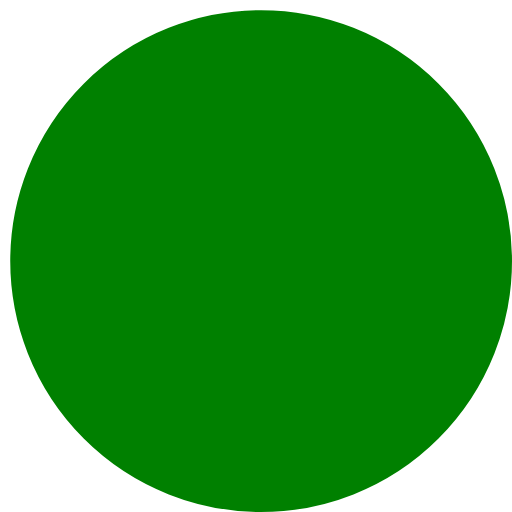
t = 0.00 s
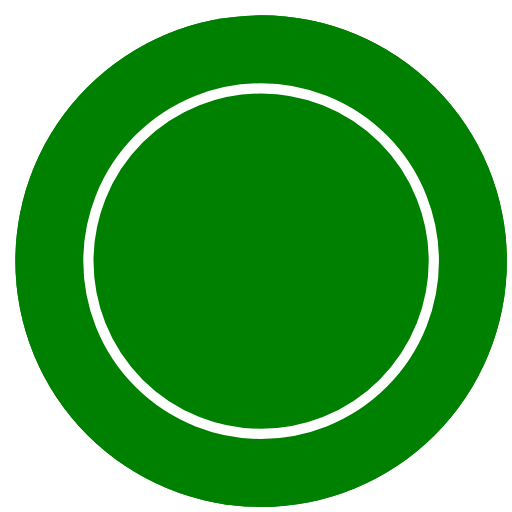
t = 1.01 s
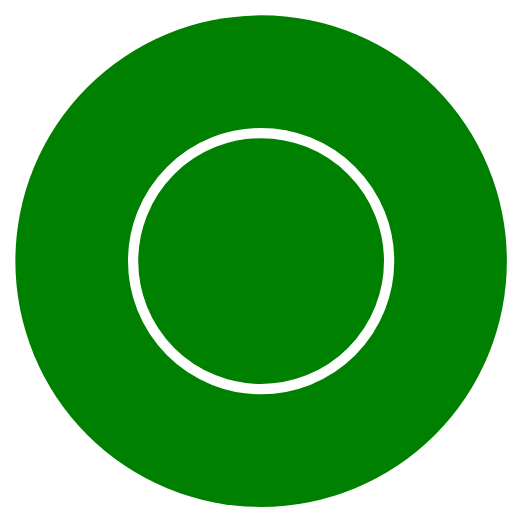
t = 2.25 s
t = 3.00 s: frame unchanged from t = 0.00 s, image omitted
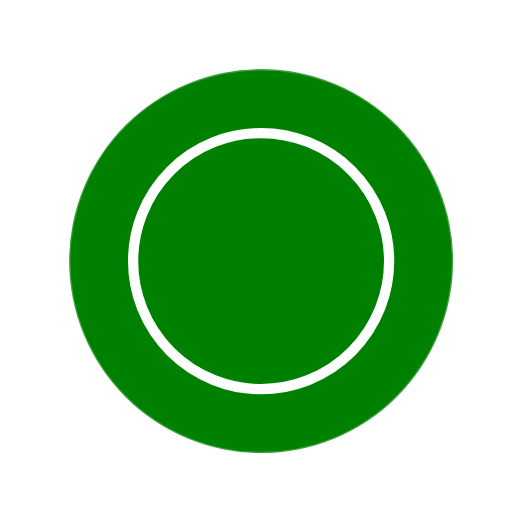
t = 3.75 s
t = 5.25 s: frame unchanged from t = 3.75 s, image omitted

The animated SVG that drew these frames (rendered in a browser with its animation timeline set to each time). Animation: 7 SMIL elements (animate=7); one cycle of 6.00 s, repeats indefinitely.

<!-- By Sam Herbert (@sherb), for everyone. More @ http://goo.gl/7AJzbL -->
<svg width="100" height="100" viewBox="0 0 100 100" xmlns="http://www.w3.org/2000/svg" stroke="#fff">
    <g fill="green" fill-rule="evenodd" transform="translate(1 1)" stroke-width="2">
        <circle cx="50" cy="50" r="48" stroke-opacity="0">
            <animate attributeName="r"
                 begin="1.5s" dur="3s"
                 values="6;48"
                 calcMode="linear"
                 repeatCount="indefinite" />
            <animate attributeName="stroke-opacity"
                 begin="1.5s" dur="3s"
                 values="1;0" calcMode="linear"
                 repeatCount="indefinite" />
            <animate attributeName="stroke-width"
                 begin="1.5s" dur="3s"
                 values="2;0" calcMode="linear"
                 repeatCount="indefinite" />
        </circle>
        <circle cx="50" cy="50" r="48" stroke-opacity="0">
            <animate attributeName="r"
                 begin="3s" dur="3s"
                 values="6;48"
                 calcMode="linear"
                 repeatCount="indefinite" />
            <animate attributeName="stroke-opacity"
                 begin="3s" dur="3s"
                 values="1;0" calcMode="linear"
                 repeatCount="indefinite" />
            <animate attributeName="stroke-width"
                 begin="3s" dur="3s"
                 values="2;0" calcMode="linear"
                 repeatCount="indefinite" />
        </circle>
        <circle cx="50" cy="50" r="50">
            <animate attributeName="r"
                 begin="0s" dur="1.5s"
                 values="50;5;10;15;20;25;30;35;40;45;50"
                 calcMode="linear"
                 repeatCount="indefinite" />
        </circle>
    </g>
</svg>
